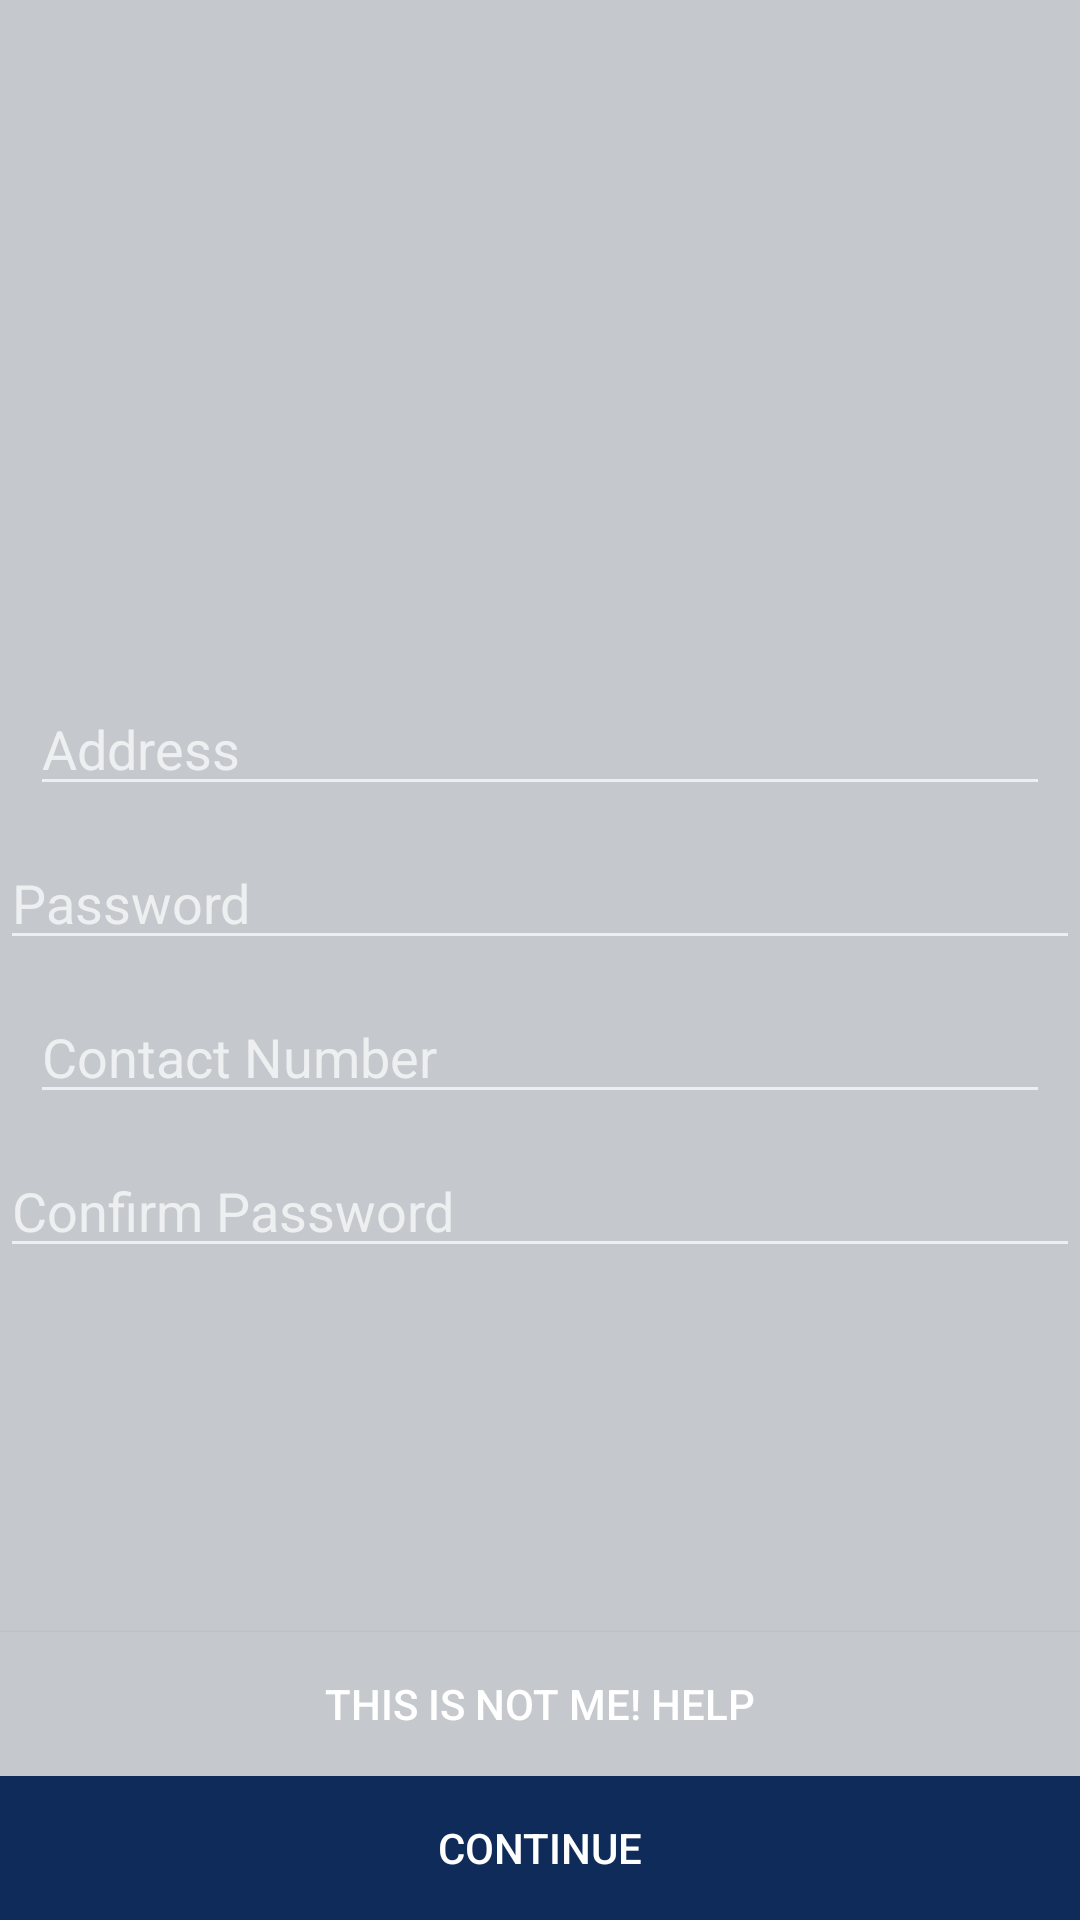

Produce the Android XML layout that renders to this screen, including the resource entries it uses.
<!-- AndroidManifest.xml: application theme AppTheme -->
<!-- res/layout/register3.xml -->
<?xml version="1.0" encoding="utf-8"?>
<RelativeLayout
    xmlns:android="http://schemas.android.com/apk/res/android"
    android:layout_width="match_parent"
    android:layout_height="match_parent"
    android:background="#c5c8cc"
    >

    <LinearLayout
        android:orientation="vertical"
        android:layout_width="match_parent"
        android:layout_height="wrap_content"
        android:layout_centerHorizontal="true"
        android:layout_centerVertical="true"
        >

             <EditText
                android:id="@+id/email_edit"
                android:layout_width="match_parent"
                android:layout_height="wrap_content"
                android:hint="Address"
                android:layout_marginTop="10dp"
                android:textColor="#143160"
                android:inputType="textLongMessage"
                android:layout_marginLeft="10dp"
                android:layout_marginRight="10dp"
                />
            <EditText
                android:id="@+id/pass_edit"
                android:layout_width="match_parent"
                android:layout_height="wrap_content"
                android:layout_marginTop="10dp"
                android:hint="Password"
                android:textColor="#143160"
                android:inputType="textPassword"
                android:layout_below="@+id/email_edit"
                android:layout_alignLeft="@+id/email_edit"
                android:layout_alignRight="@+id/email_edit" />
        <EditText
            android:id="@+id/mobile"
            android:layout_width="match_parent"
            android:layout_height="wrap_content"
            android:hint="Contact Number"
            android:textColor="#143160"
            android:inputType="text|number"
            android:layout_marginTop="10dp"
            android:layout_marginLeft="10dp"
            android:layout_marginRight="10dp"
            />
            <EditText
                android:id="@+id/cnfmpass_edit"
                android:layout_width="match_parent"
                android:layout_height="wrap_content"
                android:hint="Confirm Password"
                android:layout_marginTop="10dp"
                android:textColor="#143160"
                android:inputType="textPassword"
                android:layout_alignParentStart="true"
                android:layout_alignLeft="@+id/pass_edit"
                android:layout_alignRight="@+id/pass_edit" />
    </LinearLayout>

    <Button
        android:id="@+id/not_me_button"
        android:layout_width="match_parent"
        android:layout_height="wrap_content"
        android:text="This is not me! Help"
        android:layout_above="@+id/me_button"
        android:background="#c5c8cc" />

    <Button
        android:id="@+id/me_button"
        android:layout_width="match_parent"
        android:layout_height="wrap_content"
        android:text="Continue"
        android:layout_alignParentBottom="true"
        android:background="#0f2b59" />
</RelativeLayout>
<!-- resources referenced by this layout -->
<resources>
  <style name="AppTheme" parent="Theme.AppCompat">
          <item name="colorPrimary">@color/primary</item>
          <item name="colorPrimaryDark">@color/primary_dark</item>
          <item name="colorAccent">@color/accent</item>
      </style>
  <item name="primary" type="color">#3F51B5</item>
  <item name="primary_dark" type="color">#303F9F</item>
  <item name="accent" type="color">#FF4081</item>
</resources>
